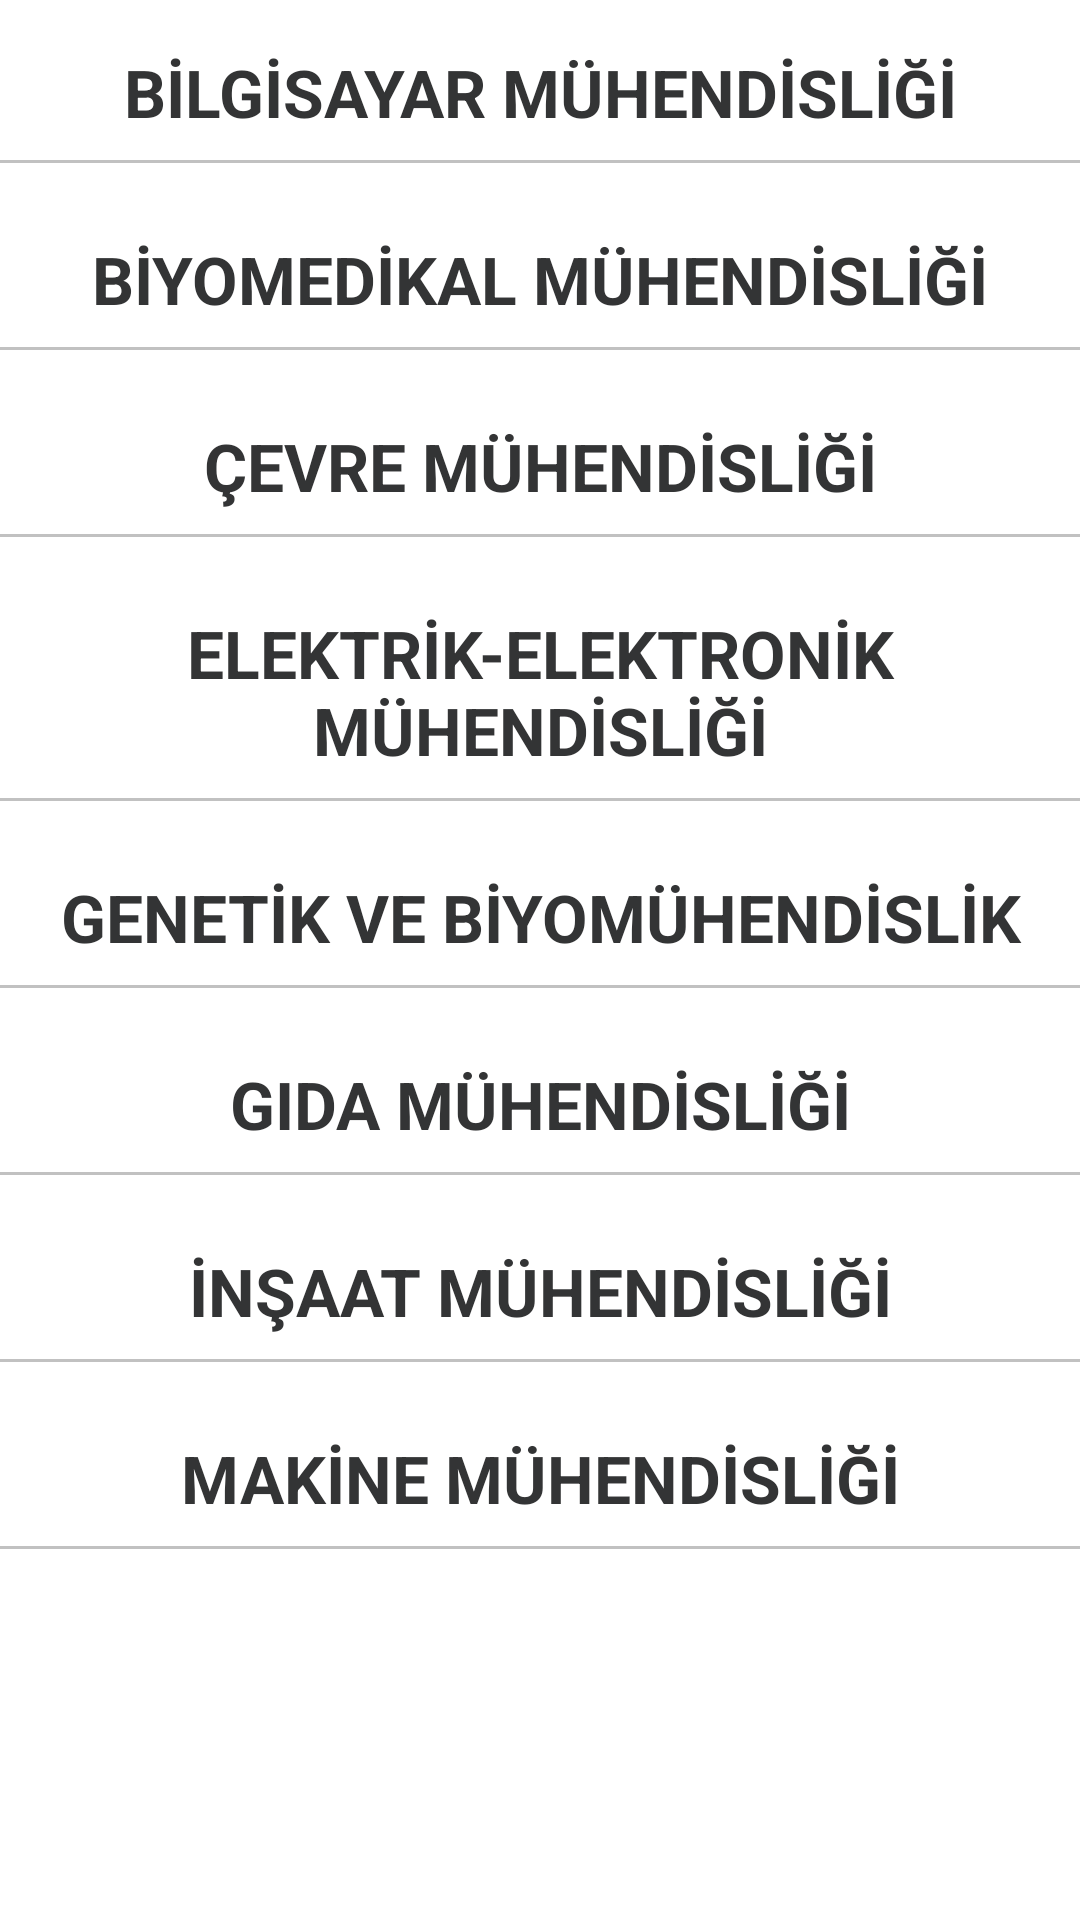

Android layout source for this screen:
<!-- AndroidManifest.xml: application theme Theme.Mobilef -->
<!-- res/layout/fragment_faculty.xml -->
<?xml version="1.0" encoding="utf-8"?>
<FrameLayout xmlns:android="http://schemas.android.com/apk/res/android"
    xmlns:tools="http://schemas.android.com/tools"
    android:layout_width="match_parent"
    android:layout_height="match_parent"


    tools:context=".ui.faculty.FacultyFragment">

    <androidx.core.widget.NestedScrollView
        android:layout_width="match_parent"
        android:layout_height="match_parent">

        <LinearLayout
            android:layout_width="match_parent"
            android:layout_height="match_parent"
            android:orientation="vertical">

            <TextView
                android:layout_width="match_parent"
                android:layout_height="wrap_content"
                android:text="BİLGİSAYAR MÜHENDİSLİĞİ"
                android:gravity="center"
                android:textSize="22sp"
                android:textColor="@color/textColor"
                android:textStyle="bold"
                android:layout_marginTop="16dp"/>

            <View
                android:layout_width="match_parent"
                android:layout_height="1dp"
                android:layout_marginVertical="8dp"
                android:background="#c1c1c1"/>

            <androidx.recyclerview.widget.RecyclerView
                android:layout_width="match_parent"
                android:layout_height="wrap_content"
                android:id="@+id/BMuh"
                android:visibility="gone"
                android:nestedScrollingEnabled="false"/>

            <LinearLayout
                android:layout_width="match_parent"
                android:layout_height="wrap_content"
                android:visibility="gone"
                android:orientation="vertical"
                android:id="@+id/BMuhNoData">

                <include layout="@layout/no_data_found"/>

            </LinearLayout>

            <TextView
                android:layout_width="match_parent"
                android:layout_height="wrap_content"
                android:text="BİYOMEDİKAL MÜHENDİSLİĞİ"
                android:gravity="center"
                android:textSize="22sp"
                android:textColor="@color/textColor"
                android:textStyle="bold"
                android:layout_marginTop="16dp"/>

            <View
                android:layout_width="match_parent"
                android:layout_height="1dp"
                android:layout_marginVertical="8dp"
                android:background="#c1c1c1"/>

            <androidx.recyclerview.widget.RecyclerView
                android:layout_width="match_parent"
                android:layout_height="wrap_content"
                android:id="@+id/BiMuh"
                android:visibility="gone"
                android:nestedScrollingEnabled="false"/>

            <LinearLayout
                android:layout_width="match_parent"
                android:layout_height="wrap_content"
                android:orientation="vertical"
                android:visibility="gone"
                android:id="@+id/BiMuhNoData">

                <include layout="@layout/no_data_found"/>

            </LinearLayout>

            <TextView
                android:layout_width="match_parent"
                android:layout_height="wrap_content"
                android:text="ÇEVRE MÜHENDİSLİĞİ"
                android:gravity="center"
                android:textSize="22sp"
                android:textColor="@color/textColor"
                android:textStyle="bold"
                android:layout_marginTop="16dp"/>

            <View
                android:layout_width="match_parent"
                android:layout_height="1dp"
                android:layout_marginVertical="8dp"
                android:background="#c1c1c1"/>

            <androidx.recyclerview.widget.RecyclerView
                android:layout_width="match_parent"
                android:layout_height="wrap_content"
                android:id="@+id/CeMuh"
                android:visibility="gone"
                android:nestedScrollingEnabled="false"/>

            <LinearLayout
                android:layout_width="match_parent"
                android:layout_height="wrap_content"
                android:orientation="vertical"
                android:visibility="gone"
                android:id="@+id/CeMuhNoData">

                <include layout="@layout/no_data_found"/>

            </LinearLayout>

            <TextView
                android:layout_width="match_parent"
                android:layout_height="wrap_content"
                android:text="ELEKTRİK-ELEKTRONİK MÜHENDİSLİĞİ"
                android:gravity="center"
                android:textSize="22sp"
                android:textColor="@color/textColor"
                android:textStyle="bold"
                android:layout_marginTop="16dp"/>

            <View
                android:layout_width="match_parent"
                android:layout_height="1dp"
                android:layout_marginVertical="8dp"
                android:background="#c1c1c1"/>

            <androidx.recyclerview.widget.RecyclerView
                android:layout_width="match_parent"
                android:layout_height="wrap_content"
                android:id="@+id/EEMuh"
                android:visibility="gone"
                android:nestedScrollingEnabled="false"/>

            <LinearLayout
                android:layout_width="match_parent"
                android:layout_height="wrap_content"
                android:visibility="gone"
                android:orientation="vertical"
                android:id="@+id/EEMuhNoData">

                <include layout="@layout/no_data_found"/>

            </LinearLayout>


            <TextView
                android:layout_width="match_parent"
                android:layout_height="wrap_content"
                android:text="GENETİK VE BİYOMÜHENDİSLİK"
                android:gravity="center"
                android:textSize="22sp"
                android:textColor="@color/textColor"
                android:textStyle="bold"
                android:layout_marginTop="16dp"/>

            <View
                android:layout_width="match_parent"
                android:layout_height="1dp"
                android:layout_marginVertical="8dp"
                android:background="#c1c1c1"/>

            <androidx.recyclerview.widget.RecyclerView
                android:layout_width="match_parent"
                android:layout_height="wrap_content"
                android:id="@+id/GBMuh"
                android:visibility="gone"
                android:nestedScrollingEnabled="false"/>

            <LinearLayout
                android:layout_width="match_parent"
                android:layout_height="wrap_content"
                android:visibility="gone"
                android:orientation="vertical"
                android:id="@+id/GBMuhNoData">

                <include layout="@layout/no_data_found"/>

            </LinearLayout>



            <TextView
                android:layout_width="match_parent"
                android:layout_height="wrap_content"
                android:text="GIDA MÜHENDİSLİĞİ"
                android:gravity="center"
                android:textSize="22sp"
                android:textColor="@color/textColor"
                android:textStyle="bold"
                android:layout_marginTop="16dp"/>

            <View
                android:layout_width="match_parent"
                android:layout_height="1dp"
                android:layout_marginVertical="8dp"
                android:background="#c1c1c1"/>

            <androidx.recyclerview.widget.RecyclerView
                android:layout_width="match_parent"
                android:layout_height="wrap_content"
                android:id="@+id/GMuh"
                android:visibility="gone"
                android:nestedScrollingEnabled="false"/>

            <LinearLayout
                android:layout_width="match_parent"
                android:layout_height="wrap_content"
                android:visibility="gone"
                android:orientation="vertical"
                android:id="@+id/GMuhNoData">

                <include layout="@layout/no_data_found"/>

            </LinearLayout>



            <TextView
                android:layout_width="match_parent"
                android:layout_height="wrap_content"
                android:text="İNŞAAT MÜHENDİSLİĞİ"
                android:gravity="center"
                android:textSize="22sp"
                android:textColor="@color/textColor"
                android:textStyle="bold"
                android:layout_marginTop="16dp"/>

            <View
                android:layout_width="match_parent"
                android:layout_height="1dp"
                android:layout_marginVertical="8dp"
                android:background="#c1c1c1"/>

            <androidx.recyclerview.widget.RecyclerView
                android:layout_width="match_parent"
                android:layout_height="wrap_content"
                android:id="@+id/IMuh"
                android:visibility="gone"
                android:nestedScrollingEnabled="false"/>

            <LinearLayout
                android:layout_width="match_parent"
                android:layout_height="wrap_content"
                android:visibility="gone"
                android:orientation="vertical"
                android:id="@+id/IMuhNoData">

                <include layout="@layout/no_data_found"/>

            </LinearLayout>


            <TextView
                android:layout_width="match_parent"
                android:layout_height="wrap_content"
                android:text="MAKİNE MÜHENDİSLİĞİ"
                android:gravity="center"
                android:textSize="22sp"
                android:textColor="@color/textColor"
                android:textStyle="bold"
                android:layout_marginTop="16dp"/>

            <View
                android:layout_width="match_parent"
                android:layout_height="1dp"
                android:layout_marginVertical="8dp"
                android:background="#c1c1c1"/>

            <androidx.recyclerview.widget.RecyclerView
                android:layout_width="match_parent"
                android:layout_height="wrap_content"
                android:id="@+id/MakMuh"
                android:visibility="gone"
                android:nestedScrollingEnabled="false"/>

            <LinearLayout
                android:layout_width="match_parent"
                android:layout_height="wrap_content"
                android:visibility="gone"
                android:orientation="vertical"
                android:id="@+id/MakMuhNoData">

                <include layout="@layout/no_data_found"/>

            </LinearLayout>


        </LinearLayout>

    </androidx.core.widget.NestedScrollView>

</FrameLayout>
<!-- res/layout/no_data_found.xml (included above) -->
<?xml version="1.0" encoding="utf-8"?>
<com.google.android.material.card.MaterialCardView xmlns:android="http://schemas.android.com/apk/res/android"
    android:layout_width="match_parent"
    android:layout_height="wrap_content"
    android:id="@+id/noDataFound">

    <TextView
        android:layout_width="match_parent"
        android:layout_height="wrap_content"
        android:text="No Data Found"
        android:gravity="center"
        android:textColor="@color/textColor"
        android:layout_margin="8dp"
        android:textSize="20sp"/>

</com.google.android.material.card.MaterialCardView>
<!-- resources referenced by this layout -->
<resources>
  <color name="textColor">#333435</color>
  <style name="Theme.Mobilef" parent="Theme.MaterialComponents.DayNight.DarkActionBar">
          
          <item name="colorPrimary">#bf1e2d</item>
          <item name="colorPrimaryVariant">#840c11</item>
          <item name="colorOnPrimary">@color/white</item>
          
          <item name="colorSecondary">@color/teal_200</item>
          <item name="colorSecondaryVariant">@color/teal_700</item>
          <item name="colorOnSecondary">@color/black</item>
          
          <item name="android:statusBarColor" tools:targetApi="l">?attr/colorPrimaryVariant</item>
          
      </style>
  <color name="white">#FFFFFFFF</color>
  <color name="teal_200">#FF03DAC5</color>
  <color name="teal_700">#FF018786</color>
  <color name="black">#FF000000</color>
</resources>
